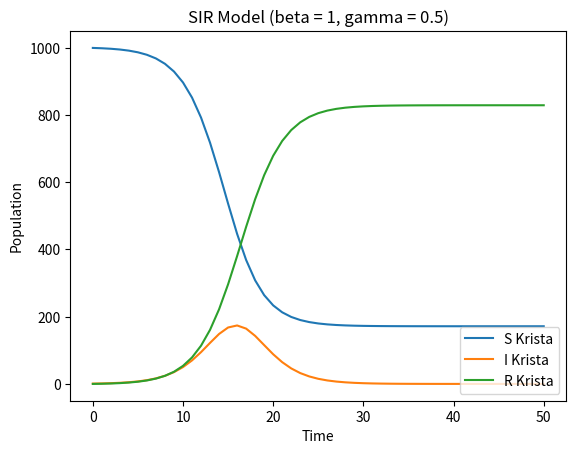
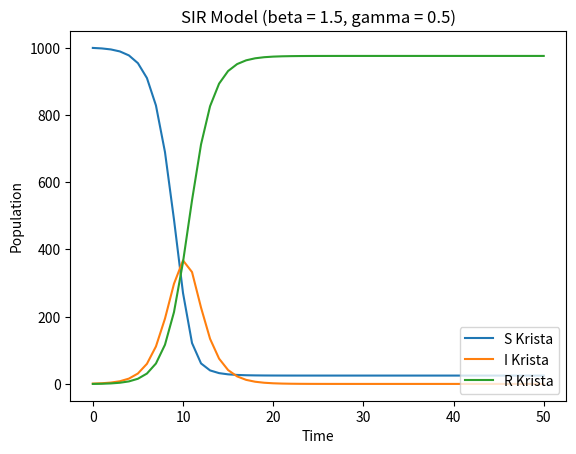
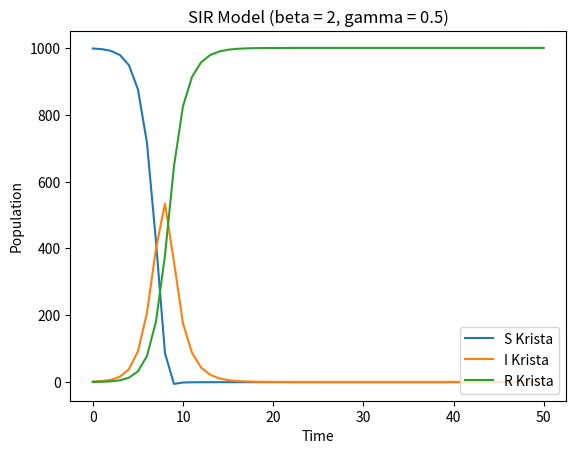

Here is the Python script that generated these plots, in order:
import matplotlib
matplotlib.use('Agg')  # noqa
import matplotlib.pyplot as plt


def forward_euler(y0, delta_t, dydt):
    y_new = y0 + delta_t * dydt
    return y_new


def get_SIR_model(S0, I0, N, beta, gamma, t_frame):
    delta_t = 1  # day
    S = [S0]
    I = [I0]
    R = [N - S0 - I0]
    curr_S = S0
    curr_I = I0

    for t in range(t_frame):
        dSdt = -beta * curr_S * curr_I / N
        dIdt = beta * curr_S * curr_I / N - gamma * curr_I

        curr_S = forward_euler(curr_S, delta_t, dSdt)
        curr_I = forward_euler(curr_I, delta_t, dIdt)

        S.append(curr_S)
        I.append(curr_I)
        R.append(N - curr_S - curr_I)

    return S, I, R


def plot_SIR(S, I, R, t_frame, beta, gamma, fig_title):
    t_plot = list(range(0, t_frame + 1, 1))

    fig, ax = plt.subplots()
    ax.plot(t_plot,S,label='S Krista')
    ax.plot(t_plot,I,label='I Krista')
    ax.plot(t_plot,R,label='R Krista')
    ax.set_xlabel('Time')
    ax.set_ylabel('Population')
    ax.set_title(f'SIR Model (beta = {beta}, gamma = {gamma})')
    ax.legend(loc='lower right')
    plt.savefig(fig_title,dpi=300)


def main():
    S0 = 999
    I0 = 1
    N = 1000
    t_frame = 50

    solns1 = get_SIR_model(S0, I0, N, 1, 0.5, t_frame)
    solns2 = get_SIR_model(S0, I0, N, 1.5, 0.5, t_frame)
    solns3 = get_SIR_model(S0, I0, N, 2, 0.5, t_frame)

    plot_SIR(solns1[0], solns1[1], solns1[2],
             t_frame, 1, 0.5, 'SIR1.png')
    plot_SIR(solns2[0], solns2[1], solns2[2],
             t_frame, 1.5, 0.5, 'SIR2.png')
    plot_SIR(solns3[0], solns3[1], solns3[2],
             t_frame, 2, 0.5, 'SIR3.png')


if __name__ == '__main__':
    main()